Run: headless pygame with SDL's dummy video driver; simulated clock (each Clock.tick advances the game by its frame time, no real sleeping); random seed 0; keys injected as events and as key.get_pressed() state; no mouse input.
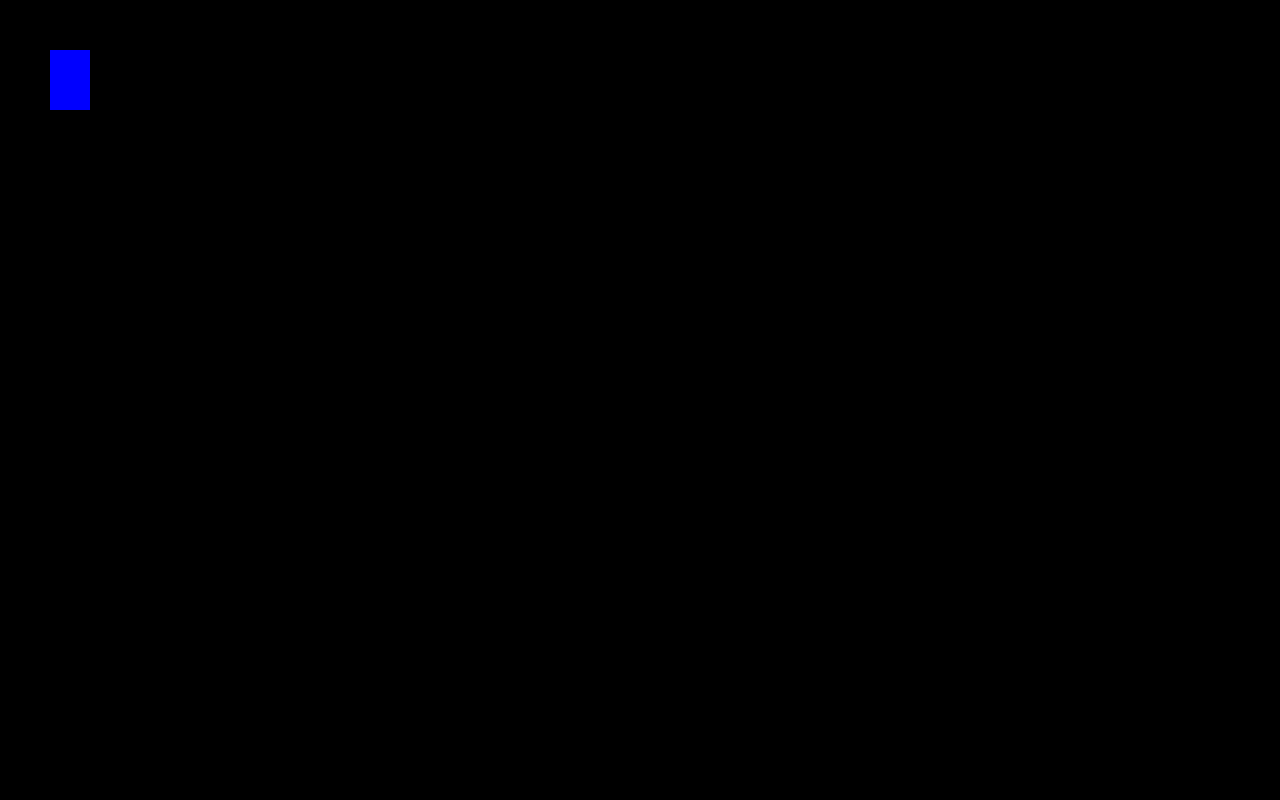
Frame 1 of 4 · flips 1–60 · no input
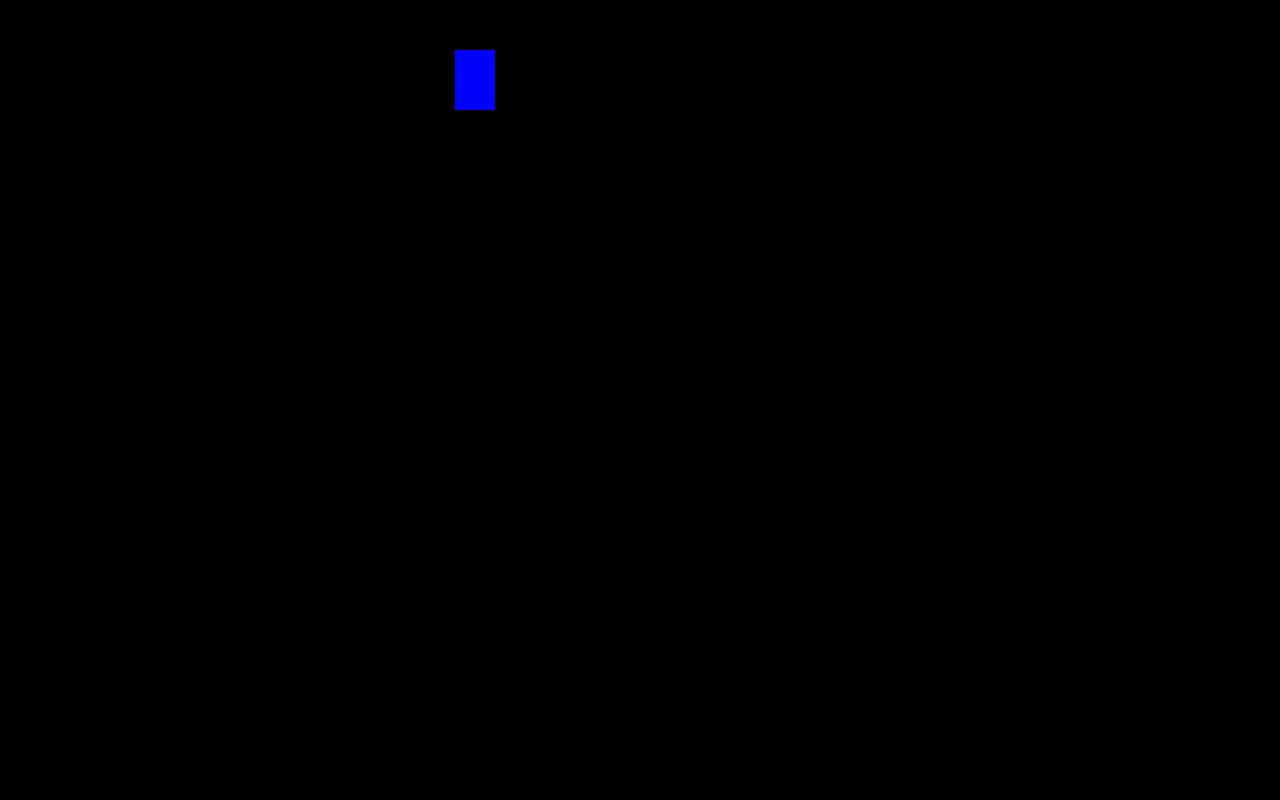
Frame 2 of 4 · flips 61–180 · tapped SPACE, RETURN · held RIGHT (→), D
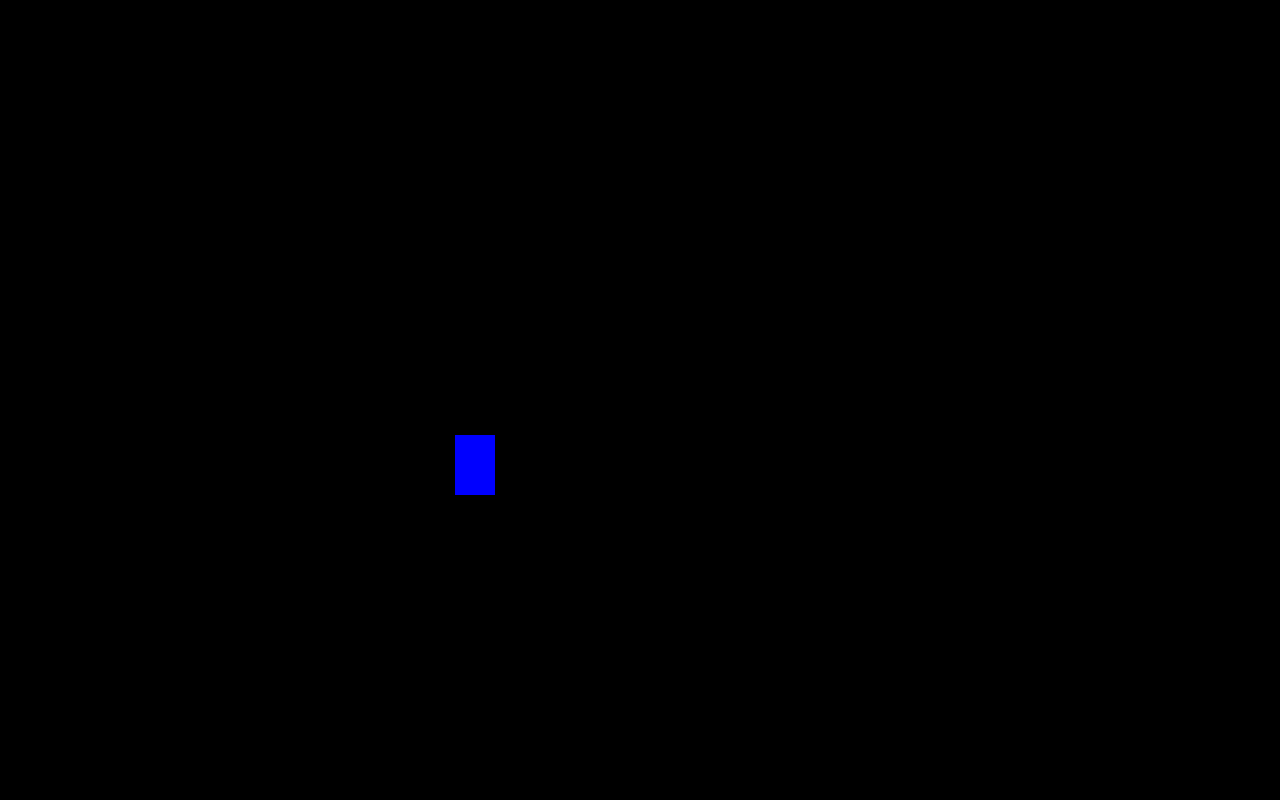
Frame 3 of 4 · flips 181–300 · held DOWN (↓), S
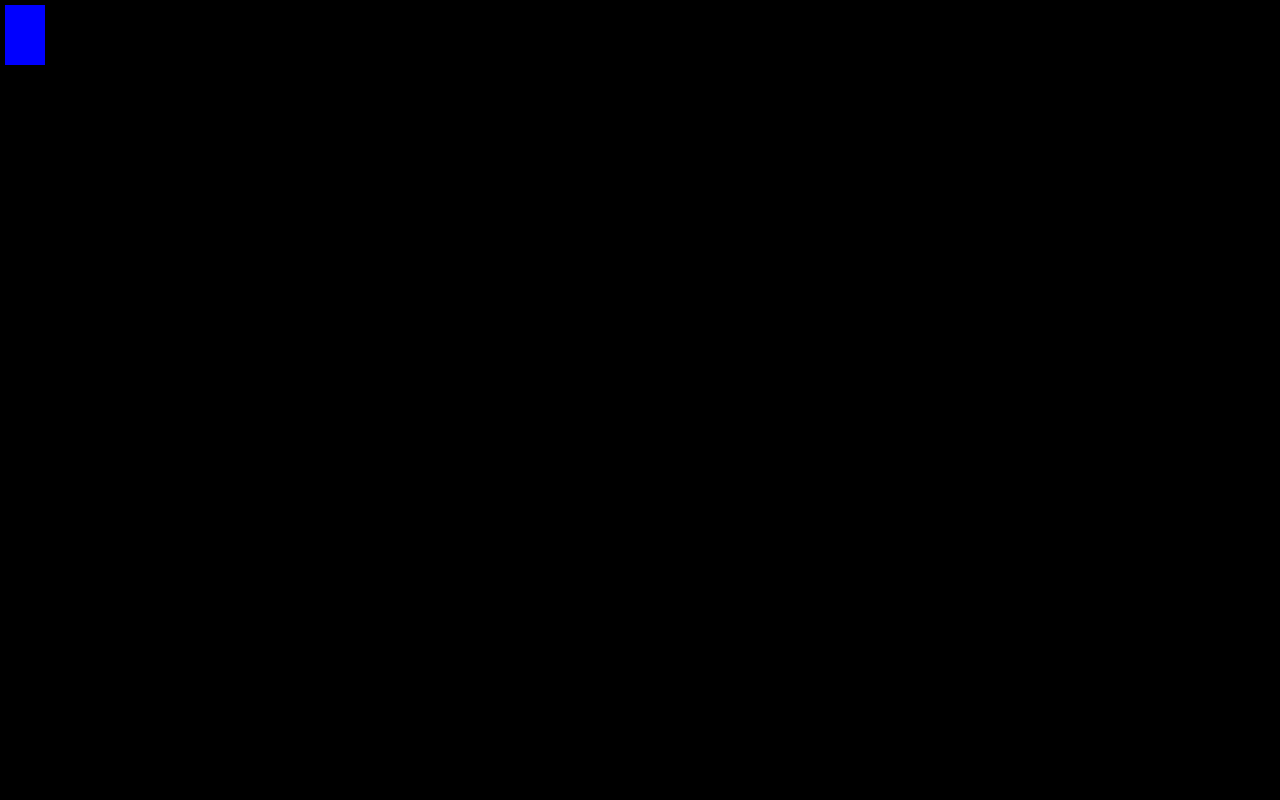
Frame 4 of 4 · flips 301–420 · held LEFT (←), A, UP (↑), W

The pygame program that drew these frames:

import pygame

pygame.init()  #инициализируем пайгейм
win = pygame.display.set_mode((1280, 800)) #создвем переменную в которую записываем разрешение(размер) окна

pygame.display.set_caption("Garbage truck") #присваиваем имя окна

#расположение обьекта
x = 50
y = 50
#размеры обьекта
width = 40
height = 60
#скорость перемешния
speed = 5
#прыжки
isJump = False
jumpCount = 10


run = True
while run: #цыкл
    pygame.time.delay(50)  #цыкл с интервалом каждые 50мс

    for event in pygame.event.get():  #перебераем массив event (все события в приложение)
        if event.type == pygame.QUIT:  #если собитие равно закрыванию окна, то
            run = False                 # переменной run присваиваем False

    keys = pygame.key.get_pressed() # создаем список в который записываються кнопки с клавиатуры
    if keys[pygame.K_LEFT] and x > 5:   #если нажата клавиша влево то, +второе условие не дает выйти обьекту за окно слево, отступ на 5 пикселей
        x-=speed              # от кординаты расположения обьекта отнимаем "скорость"
    if keys[pygame.K_RIGHT] and x < 500 - width - 5:      # перемешаем в право +второе условие не дает выйти обьекту за границу справа (размер окна - ширина обьекта - отступ)
        x+=speed
    if not(isJump): # что бы не было возможности передвигать обьект верх\вниз в прижке
        if keys[pygame.K_UP] and y > 5:         #вверх и граница с отспупом в 5пх сверху
            y-=speed
        if keys[pygame.K_DOWN] and y < 500 - height - 5:       #вниз и отступ
            y+=speed
        if keys[pygame.K_SPACE]:
            isJump = True
    else:
        if jumpCount >= -10:        #прыгвем вверх или вниз
            if jumpCount < 0:       #что бы падал вниз
                y += (jumpCount ** 2) / 2
            else:                        #вверх
                y -= (jumpCount ** 2) / 2
            jumpCount -=1
        else:                      #закончили прижек
            isJump = False
            jumpCount = 10



    win.fill((0, 0, 0)) #заполняем окно черным цветом, что бы не рисовать, а передвигать обьект
#рисуем квадрат (поле где он будет написован. цвет, расположение, размеры)
    pygame.draw.rect(win, (0,0,255), (x, y, width, height))
    pygame.display.update()  #обновляет окно, вывожит изоображение



pygame.quit()   #используем, что бы наверника закрыть окно
